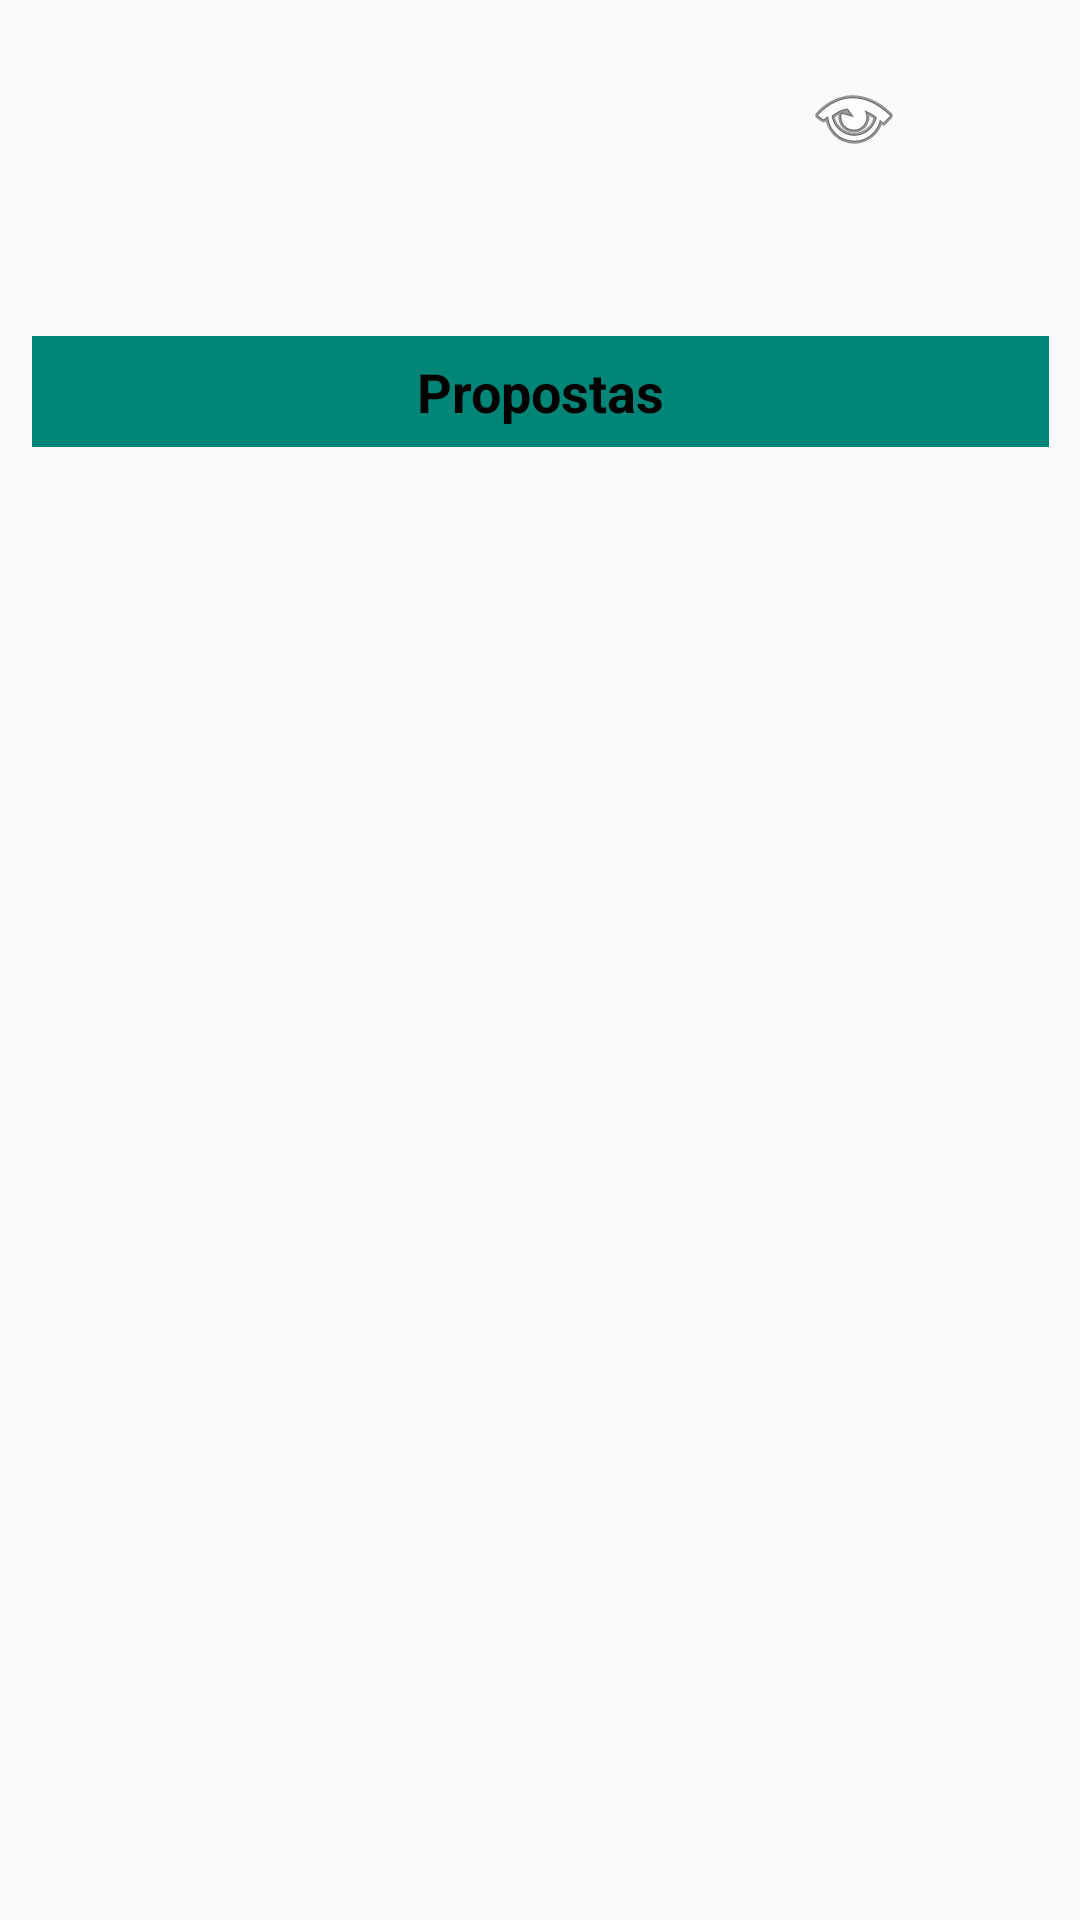

The Android layout XML behind this screen, and the referenced resources:
<!-- AndroidManifest.xml: application theme AppTheme -->
<!-- res/layout/activity_propostas_receita.xml -->
<?xml version="1.0" encoding="utf-8"?>
<android.support.constraint.ConstraintLayout xmlns:android="http://schemas.android.com/apk/res/android"
    xmlns:app="http://schemas.android.com/apk/res-auto"
    xmlns:tools="http://schemas.android.com/tools"
    android:layout_width="match_parent"
    android:layout_height="match_parent"
    tools:layout_editor_absoluteY="81dp">

    <TextView
        android:id="@+id/tvReceita"
        android:layout_width="0dp"
        android:layout_height="36dp"
        android:layout_marginStart="20dp"
        android:layout_marginLeft="20dp"
        android:layout_marginTop="30dp"
        android:layout_marginEnd="90dp"
        android:layout_marginRight="90dp"
        android:layout_marginBottom="40dp"
        android:textColor="@android:color/background_dark"
        android:textSize="16sp"
        android:textStyle="bold"
        app:layout_constraintBottom_toBottomOf="@+id/tvData"
        app:layout_constraintEnd_toStartOf="@+id/btnEditar"
        app:layout_constraintStart_toStartOf="parent"
        app:layout_constraintTop_toTopOf="parent"
        app:layout_constraintVertical_bias="0.0" />

    <ImageButton
        android:id="@+id/btnEditar"
        android:layout_width="57dp"
        android:layout_height="46dp"
        android:layout_marginTop="16dp"
        android:layout_marginEnd="47dp"
        android:layout_marginRight="47dp"
        android:layout_marginBottom="15dp"
        android:background="@drawable/ic_launcher_background"
        app:layout_constraintBottom_toTopOf="@+id/tvData"
        app:layout_constraintEnd_toEndOf="parent"
        app:layout_constraintStart_toEndOf="@+id/tvReceita"
        app:layout_constraintTop_toTopOf="parent"
        app:srcCompat="@android:drawable/ic_menu_view" />

    <TextView
        android:id="@+id/tvData"
        android:layout_width="166dp"
        android:layout_height="35dp"
        android:layout_marginStart="3dp"
        android:layout_marginLeft="3dp"
        android:layout_marginEnd="1dp"
        android:layout_marginRight="1dp"
        android:layout_marginBottom="23dp"
        android:textColor="@android:color/background_dark"
        app:layout_constraintBottom_toTopOf="@+id/txPropostas"
        app:layout_constraintEnd_toEndOf="@+id/tvReceita"
        app:layout_constraintHorizontal_bias="1.0"
        app:layout_constraintStart_toStartOf="@+id/txPropostas"
        app:layout_constraintTop_toBottomOf="@+id/btnEditar" />

    <TextView
        android:id="@+id/txPropostas"
        android:layout_width="339dp"
        android:layout_height="37dp"
        android:layout_marginStart="12dp"
        android:layout_marginLeft="12dp"
        android:layout_marginEnd="12dp"
        android:layout_marginRight="12dp"
        android:layout_marginBottom="13dp"
        android:background="@color/colorPrimary"
        android:gravity="center"
        android:text="@string/propostas"
        android:textColor="@android:color/background_dark"
        android:textSize="18sp"
        android:textStyle="bold"
        android:headerDividersEnabled="false"
        app:layout_constraintEnd_toEndOf="parent"
        app:layout_constraintStart_toStartOf="parent"
        app:layout_constraintTop_toBottomOf="@+id/tvData" />

    <ListView
        android:id="@+id/propostasView"
        android:layout_width="390dp"
        android:layout_height="314dp"
        android:layout_marginTop="2dp"
        android:layout_marginBottom="3dp"
        android:headerDividersEnabled="false"
        app:layout_constraintBottom_toBottomOf="parent"
        app:layout_constraintStart_toStartOf="parent"
        app:layout_constraintTop_toBottomOf="@+id/txPropostas" />
</android.support.constraint.ConstraintLayout>
<!-- resources referenced by this layout -->
<resources>
  <color name="colorPrimary">#008577</color>
  <string name="propostas">Propostas</string>
  <style name="AppTheme" parent="Theme.AppCompat.Light.DarkActionBar">
          
          <item name="colorPrimary">@color/colorPrimary</item>
          <item name="colorPrimaryDark">@color/colorPrimaryDark</item>
          <item name="colorAccent">@color/colorAccent</item>
      </style>
  <color name="colorPrimaryDark">#00574b</color>
  <color name="colorAccent">#d81b60</color>
</resources>
